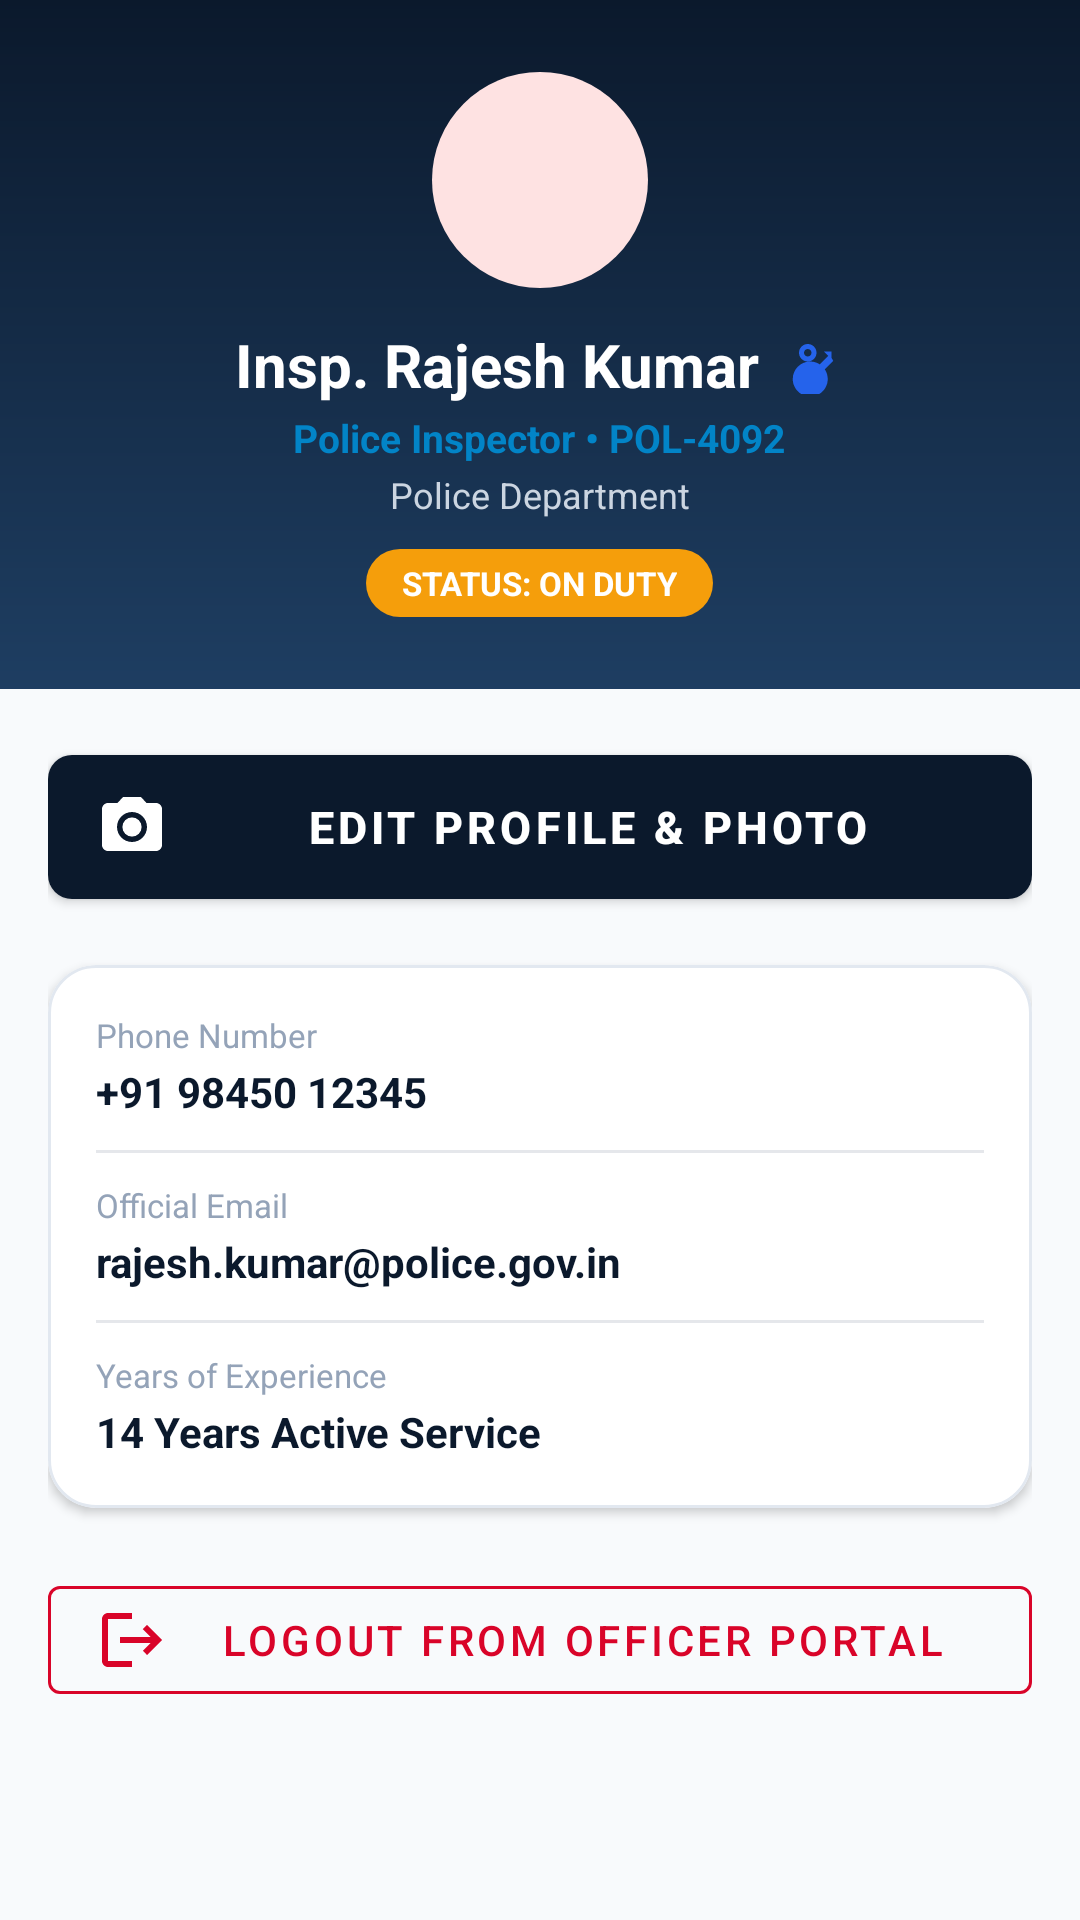

The Android layout XML behind this screen, and the referenced resources:
<!-- AndroidManifest.xml: application theme Theme.EmergencyResponse -->
<!-- res/layout/fragment_officer_profile.xml -->
<?xml version="1.0" encoding="utf-8"?>
<ScrollView xmlns:android="http://schemas.android.com/apk/res/android"
    xmlns:app="http://schemas.android.com/apk/res-auto"
    android:layout_width="match_parent"
    android:layout_height="match_parent"
    android:background="@color/bg_light"
    android:fillViewport="true">

    <LinearLayout
        android:layout_width="match_parent"
        android:layout_height="wrap_content"
        android:orientation="vertical">

        
        <LinearLayout
            android:layout_width="match_parent"
            android:layout_height="wrap_content"
            android:background="@drawable/bg_gradient_navy"
            android:gravity="center"
            android:orientation="vertical"
            android:paddingStart="@dimen/spacing_16"
            android:paddingTop="@dimen/spacing_24"
            android:paddingEnd="@dimen/spacing_16"
            android:paddingBottom="@dimen/spacing_24">

            <ImageView
                android:id="@+id/ivOfficerProfileAvatar"
                android:layout_width="72dp"
                android:layout_height="72dp"
                android:background="@drawable/bg_badge_status"
                android:padding="8dp"
                android:src="@drawable/ic_user_avatar"
                app:tint="@color/navy_secondary" />

            <LinearLayout
                android:layout_width="wrap_content"
                android:layout_height="wrap_content"
                android:layout_marginTop="@dimen/spacing_12"
                android:gravity="center_vertical"
                android:orientation="horizontal">

                <TextView
                    android:id="@+id/tvOfficerProfileName"
                    android:layout_width="wrap_content"
                    android:layout_height="wrap_content"
                    android:text="Insp. Rajesh Kumar"
                    android:textColor="@color/text_white"
                    android:textSize="20sp"
                    android:textStyle="bold" />

                
                <ImageView
                    android:id="@+id/ivOfficerProfileGender"
                    android:layout_width="20dp"
                    android:layout_height="20dp"
                    android:layout_marginStart="8dp"
                    android:src="@drawable/ic_gender_male" />

            </LinearLayout>

            <TextView
                android:id="@+id/tvOfficerProfileDesignation"
                android:layout_width="wrap_content"
                android:layout_height="wrap_content"
                android:layout_marginTop="2dp"
                android:text="Police Inspector • POL-4092"
                android:textColor="@color/accent_blue"
                android:textSize="13sp"
                android:textStyle="bold" />

            <TextView
                android:id="@+id/tvOfficerProfileDepartment"
                android:layout_width="wrap_content"
                android:layout_height="wrap_content"
                android:layout_marginTop="2dp"
                android:text="Police Department"
                android:textColor="@color/text_white_secondary"
                android:textSize="12sp" />

            
            <TextView
                android:id="@+id/tvOfficerProfileAvailabilityBadge"
                android:layout_width="wrap_content"
                android:layout_height="wrap_content"
                android:layout_marginTop="10dp"
                android:background="@drawable/bg_badge_status"
                android:backgroundTint="#F59E0B"
                android:paddingStart="12dp"
                android:paddingTop="4dp"
                android:paddingEnd="12dp"
                android:paddingBottom="4dp"
                android:text="STATUS: ON DUTY"
                android:textColor="@color/text_white"
                android:textSize="11sp"
                android:textStyle="bold" />

        </LinearLayout>

        
        <LinearLayout
            android:layout_width="match_parent"
            android:layout_height="wrap_content"
            android:orientation="vertical"
            android:padding="@dimen/spacing_16">

            
            <com.google.android.material.button.MaterialButton
                android:id="@+id/btnEditOfficerProfile"
                style="@style/Widget.EmergencyResponse.Button.Primary"
                android:layout_width="match_parent"
                android:layout_height="wrap_content"
                android:text="Edit Profile &amp; Photo"
                app:icon="@drawable/ic_camera" />

            <com.google.android.material.card.MaterialCardView
                android:layout_width="match_parent"
                android:layout_height="wrap_content"
                android:layout_marginTop="@dimen/spacing_16"
                app:cardBackgroundColor="@color/bg_surface"
                app:cardCornerRadius="@dimen/corner_medium"
                app:cardElevation="2dp"
                app:strokeColor="@color/card_stroke"
                app:strokeWidth="1dp">

                <LinearLayout
                    android:layout_width="match_parent"
                    android:layout_height="wrap_content"
                    android:orientation="vertical"
                    android:padding="@dimen/spacing_16">

                    
                    <TextView
                        android:layout_width="wrap_content"
                        android:layout_height="wrap_content"
                        android:text="Phone Number"
                        android:textColor="@color/text_tertiary"
                        android:textSize="11sp" />

                    <TextView
                        android:id="@+id/tvOfficerProfilePhone"
                        android:layout_width="wrap_content"
                        android:layout_height="wrap_content"
                        android:layout_marginTop="2dp"
                        android:text="+91 98450 12345"
                        android:textColor="@color/navy_primary"
                        android:textSize="14sp"
                        android:textStyle="bold" />

                    <View
                        android:layout_width="match_parent"
                        android:layout_height="1dp"
                        android:layout_marginTop="10dp"
                        android:layout_marginBottom="10dp"
                        android:background="@color/divider_color" />

                    
                    <TextView
                        android:layout_width="wrap_content"
                        android:layout_height="wrap_content"
                        android:text="Official Email"
                        android:textColor="@color/text_tertiary"
                        android:textSize="11sp" />

                    <TextView
                        android:id="@+id/tvOfficerProfileEmail"
                        android:layout_width="wrap_content"
                        android:layout_height="wrap_content"
                        android:layout_marginTop="2dp"
                        android:text="rajesh.kumar@police.gov.in"
                        android:textColor="@color/navy_primary"
                        android:textSize="14sp"
                        android:textStyle="bold" />

                    <View
                        android:layout_width="match_parent"
                        android:layout_height="1dp"
                        android:layout_marginTop="10dp"
                        android:layout_marginBottom="10dp"
                        android:background="@color/divider_color" />

                    
                    <TextView
                        android:layout_width="wrap_content"
                        android:layout_height="wrap_content"
                        android:text="Years of Experience"
                        android:textColor="@color/text_tertiary"
                        android:textSize="11sp" />

                    <TextView
                        android:id="@+id/tvOfficerProfileExperience"
                        android:layout_width="wrap_content"
                        android:layout_height="wrap_content"
                        android:layout_marginTop="2dp"
                        android:text="14 Years Active Service"
                        android:textColor="@color/navy_primary"
                        android:textSize="14sp"
                        android:textStyle="bold" />

                </LinearLayout>

            </com.google.android.material.card.MaterialCardView>

            
            <com.google.android.material.button.MaterialButton
                android:id="@+id/btnOfficerLogout"
                style="@style/Widget.MaterialComponents.Button.OutlinedButton"
                android:layout_width="match_parent"
                android:layout_height="wrap_content"
                android:layout_marginTop="@dimen/spacing_20"
                android:layout_marginBottom="@dimen/spacing_24"
                android:text="Logout from Officer Portal"
                android:textColor="@color/emergency_red"
                app:icon="@drawable/ic_logout"
                app:iconTint="@color/emergency_red"
                app:strokeColor="@color/emergency_red" />

        </LinearLayout>

    </LinearLayout>

</ScrollView>
<!-- resources referenced by this layout -->
<resources>
  <color name="accent_blue">#0284C7</color>
  <color name="bg_light">#F8FAFC</color>
  <color name="bg_surface">#FFFFFF</color>
  <color name="card_stroke">#E2E8F0</color>
  <color name="divider_color">#E5E7EB</color>
  <color name="emergency_red">#D90429</color>
  <color name="navy_primary">#0B192C</color>
  <color name="navy_secondary">#1E3E62</color>
  <color name="text_tertiary">#94A3B8</color>
  <color name="text_white">#FFFFFF</color>
  <color name="text_white_secondary">#CBD5E1</color>
  <dimen name="corner_medium">16dp</dimen>
  <dimen name="spacing_12">12dp</dimen>
  <dimen name="spacing_16">16dp</dimen>
  <dimen name="spacing_20">20dp</dimen>
  <dimen name="spacing_24">24dp</dimen>
  <!-- drawable bg_badge_status (drawable) -->
  <?xml version="1.0" encoding="utf-8"?>
  <shape xmlns:android="http://schemas.android.com/apk/res/android"
      android:shape="rectangle">
      <solid android:color="@color/status_responding_bg" />
      <corners android:radius="@dimen/corner_pill" />
      <padding
          android:left="10dp"
          android:top="4dp"
          android:right="10dp"
          android:bottom="4dp" />
  </shape>
  <!-- drawable bg_gradient_navy (drawable) -->
  <?xml version="1.0" encoding="utf-8"?>
  <shape xmlns:android="http://schemas.android.com/apk/res/android"
      android:shape="rectangle">
      <gradient
          android:angle="270"
          android:startColor="@color/navy_primary"
          android:endColor="@color/navy_secondary"
          android:type="linear" />
  </shape>
  <!-- drawable ic_camera (drawable) -->
  <vector xmlns:android="http://schemas.android.com/apk/res/android"
      android:width="24dp"
      android:height="24dp"
      android:viewportWidth="24"
      android:viewportHeight="24">
      <path
          android:fillColor="@color/navy_primary"
          android:pathData="M12,12m-3.2,0a3.2,3.2 0,1 1,6.4 0a3.2,3.2 0,1 1,-6.4 0M9,2L7.17,4H4c-1.1,0 -2,0.9 -2,2v12c0,1.1 0.9,2 2,2h16c1.1,0 2,-0.9 2,-2V6c0,-1.1 -0.9,-2 -2,-2h-3.17L15,2H9zm3,15c-2.76,0 -5,-2.24 -5,-5s2.24,-5 5,-5 5,2.24 5,5 -2.24,5 -5,5z" />
  </vector>
  <!-- drawable ic_gender_male (drawable) -->
  <vector xmlns:android="http://schemas.android.com/apk/res/android"
      android:width="20dp"
      android:height="20dp"
      android:viewportWidth="24"
      android:viewportHeight="24">
      <path
          android:fillColor="@color/gender_male"
          android:pathData="M9.5,11c1.93,0 3.5,-1.57 3.5,-3.5S11.43,4 9.5,4 6,5.57 6,7.5 7.57,11 9.5,11zm0,-5c0.83,0 1.5,0.67 1.5,1.5S10.33,9 9.5,9 8,8.33 8,7.5 8.67,6 9.5,6zm10.5,1h-4.08l1.79,1.79 -3.37,3.37c-1.12,-0.73 -2.43,-1.16 -3.84,-1.16 -3.87,0 -7,3.13 -7,7s3.13,7 7,7 7,-3.13 7,-7c0,-1.41 -0.43,-2.72 -1.16,-3.84l3.37,-3.37L19,9.5V7z" />
  </vector>
  <!-- drawable ic_logout (drawable) -->
  <vector xmlns:android="http://schemas.android.com/apk/res/android"
      android:width="24dp"
      android:height="24dp"
      android:viewportWidth="24"
      android:viewportHeight="24">
      <path
          android:fillColor="@color/emergency_red"
          android:pathData="M17,7l-1.41,1.41L18.17,11H8v2h10.17l-2.58,2.58L17,17l5,-5zM4,5h8V3H4c-1.1,0 -2,0.9 -2,2v14c0,1.1 0.9,2 2,2h8v-2H4V5z" />
  </vector>
  <style name="Widget.EmergencyResponse.Button.Primary" parent="Widget.MaterialComponents.Button">
          <item name="backgroundTint">@color/navy_primary</item>
          <item name="android:textColor">@color/text_white</item>
          <item name="cornerRadius">@dimen/corner_small</item>
          <item name="android:paddingTop">12dp</item>
          <item name="android:paddingBottom">12dp</item>
          <item name="android:textSize">15sp</item>
          <item name="android:textStyle">bold</item>
      </style>
  <color name="status_responding_bg">#FEE2E2</color>
  <dimen name="corner_pill">50dp</dimen>
  <color name="gender_male">#2563EB</color>
  <dimen name="corner_small">8dp</dimen>
  <color name="emergency_red_dark">#9A031E</color>
  <color name="text_primary">#0F172A</color>
</resources>
